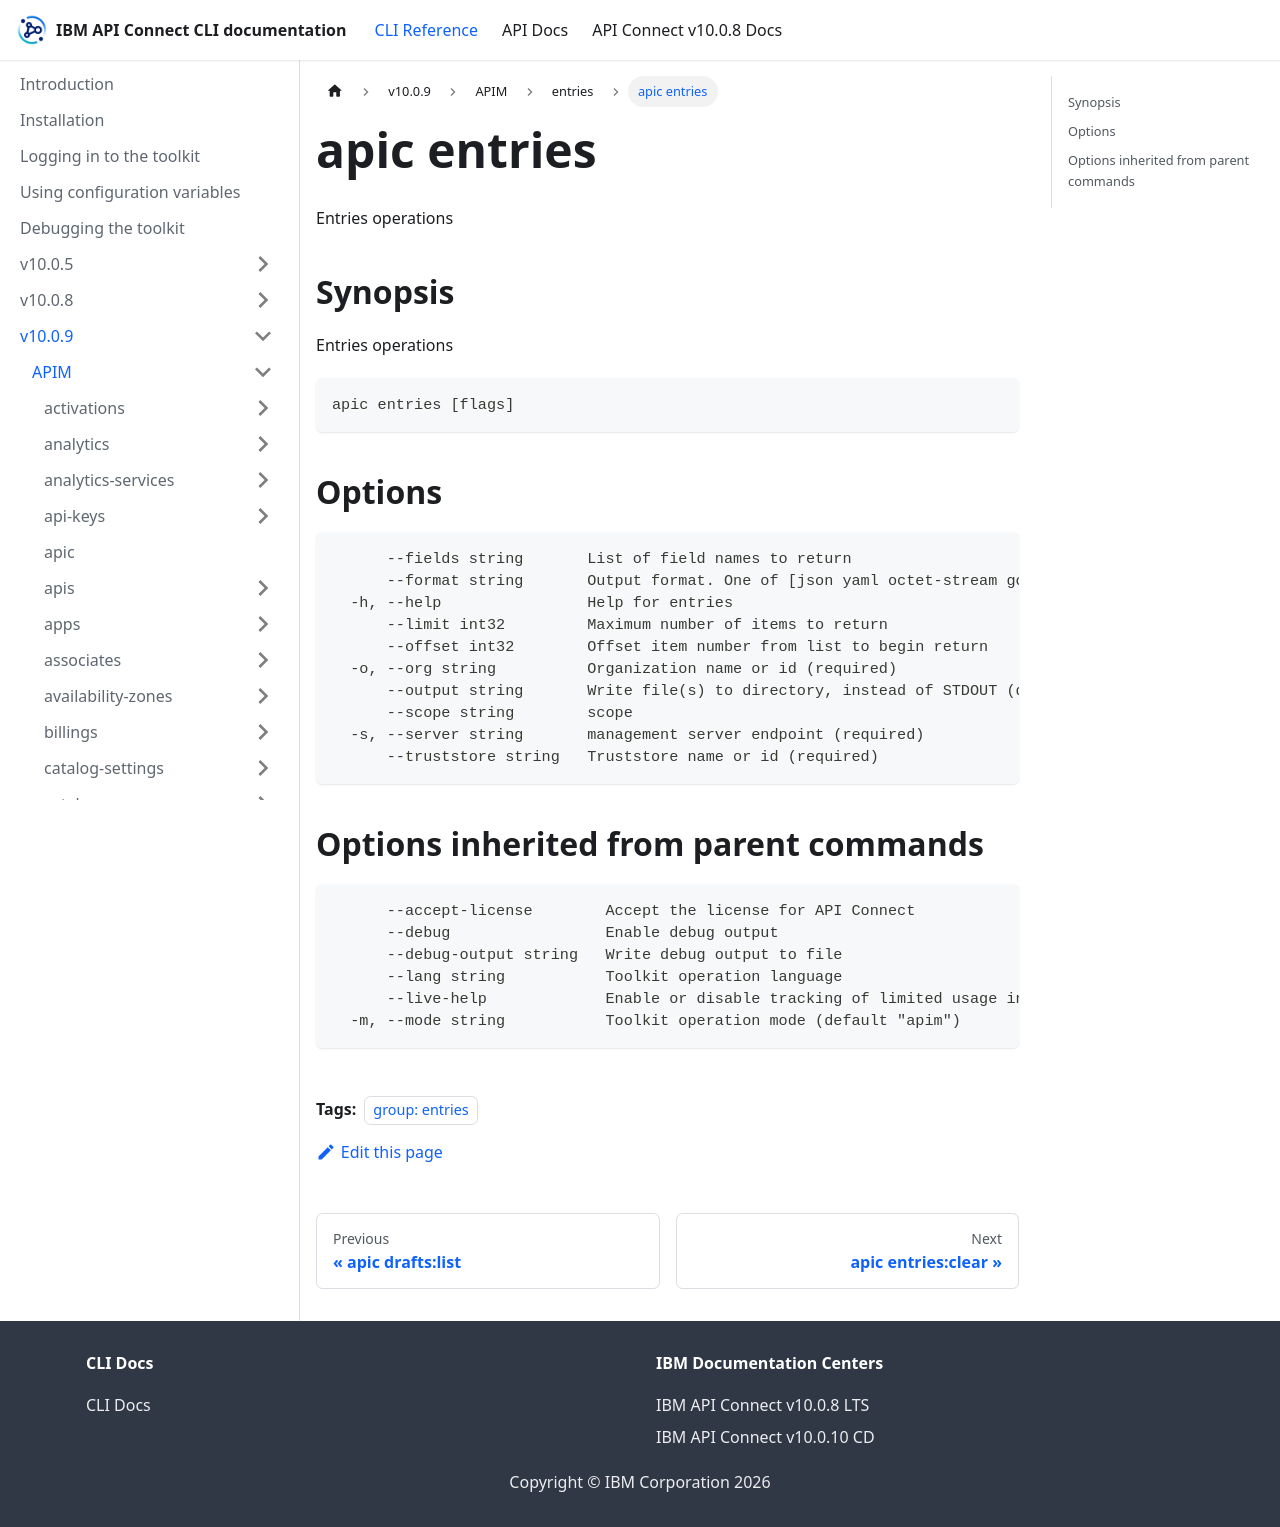

repository: ibm-apiconnect/clidocs · page: docs/v1009/apim/entries/apic_entries.html · generator: docusaurus

---
tags:
- "group: entries"
---
# apic entries

Entries operations

## Synopsis

Entries operations

```
apic entries [flags]
```


## Options

```
      --fields string       List of field names to return
      --format string       Output format. One of [json yaml octet-stream go-template=... go-template-file=...], defaults to yaml.
  -h, --help                Help for entries
      --limit int32         Maximum number of items to return
      --offset int32        Offset item number from list to begin return
  -o, --org string          Organization name or id (required)
      --output string       Write file(s) to directory, instead of STDOUT (default "-")
      --scope string        scope
  -s, --server string       management server endpoint (required)
      --truststore string   Truststore name or id (required)
```

## Options inherited from parent commands

```
      --accept-license        Accept the license for API Connect
      --debug                 Enable debug output
      --debug-output string   Write debug output to file
      --lang string           Toolkit operation language
      --live-help             Enable or disable tracking of limited usage information
  -m, --mode string           Toolkit operation mode (default "apim")
```
